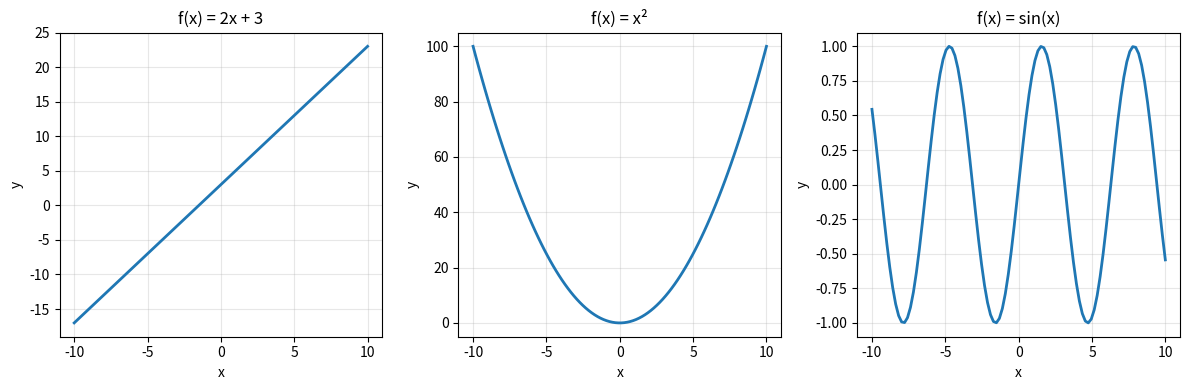

The script that saved this image:
# Day 01 — Functions in Python
# Concepts: linear, quadratic, sine + manual function evaluation

import numpy as np
import matplotlib.pyplot as plt

# 100 points from -10 to 10
x = np.linspace(-10, 10, 100)

# Function 1: Linear
y1 = 2 * x + 3

# Function 2: Quadratic
y2 = x ** 2

# Function 3: Sine
y3 = np.sin(x)

# Plot the functions
plt.figure(figsize=(12, 4))

plt.subplot(1, 3, 1)
plt.plot(x, y1, linewidth=2)
plt.title("f(x) = 2x + 3")
plt.xlabel("x")
plt.ylabel("y")
plt.grid(True, alpha=0.3)

plt.subplot(1, 3, 2)
plt.plot(x, y2, linewidth=2)
plt.title("f(x) = x²")
plt.xlabel("x")
plt.ylabel("y")
plt.grid(True, alpha=0.3)

plt.subplot(1, 3, 3)
plt.plot(x, y3, linewidth=2)
plt.title("f(x) = sin(x)")
plt.xlabel("x")
plt.ylabel("y")
plt.grid(True, alpha=0.3)

plt.tight_layout()
plt.show()

# Manual function
def f(x):
    return 2 * x + 3

print("f(0) =", f(0))
print("f(4) =", f(4))
print("f(-2) =", f(-2))

# Expected:
# f(0) = 3
# f(4) = 11
# f(-2) = -1
